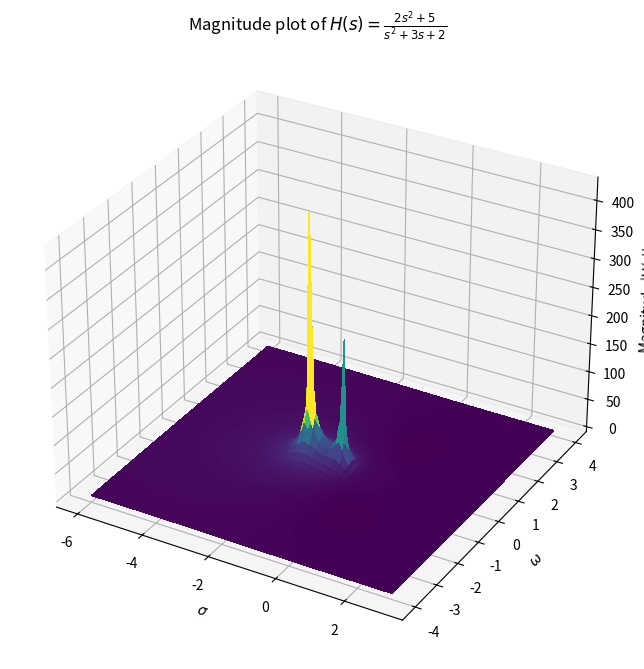

Write Python code to recreate this figure.
import numpy as np
import matplotlib.pyplot as plt
from matplotlib import cm


# Define the complex function
def funcaotranferencia(s):
    Xs = s ** 2 + 3 * s + 2
    Ys = 2 * s ** 2 + 5
    return Ys / Xs


# Create a grid for the complex plane
x = np.linspace(-6, 3, 150)
y = np.linspace(-4, 4, 150)
X, Y = np.meshgrid(x, y)
S = X + 1j * Y

# Calculate the magnitude of the output
magnitude = np.abs(funcaotranferencia(S))

# Create the 3D plot
fig = plt.figure(figsize=(10, 8))
ax = fig.add_subplot(111, projection='3d')

# Plot the surface
ax.plot_surface(X, Y, magnitude, cmap='viridis', linewidth=0, antialiased=False)

# Label the axes
ax.set_xlabel(r"$\sigma$")
ax.set_ylabel(r"$\omega$")
ax.set_zlabel('Magnitude |H(s)|')
ax.set_title(r"Magnitude plot of $H(s) = \frac{2s^2+5}{s^2+3s+2}$")
#\frac{6(s + 34)}{s(s^2 + 10s + 34)}
plt.show()
